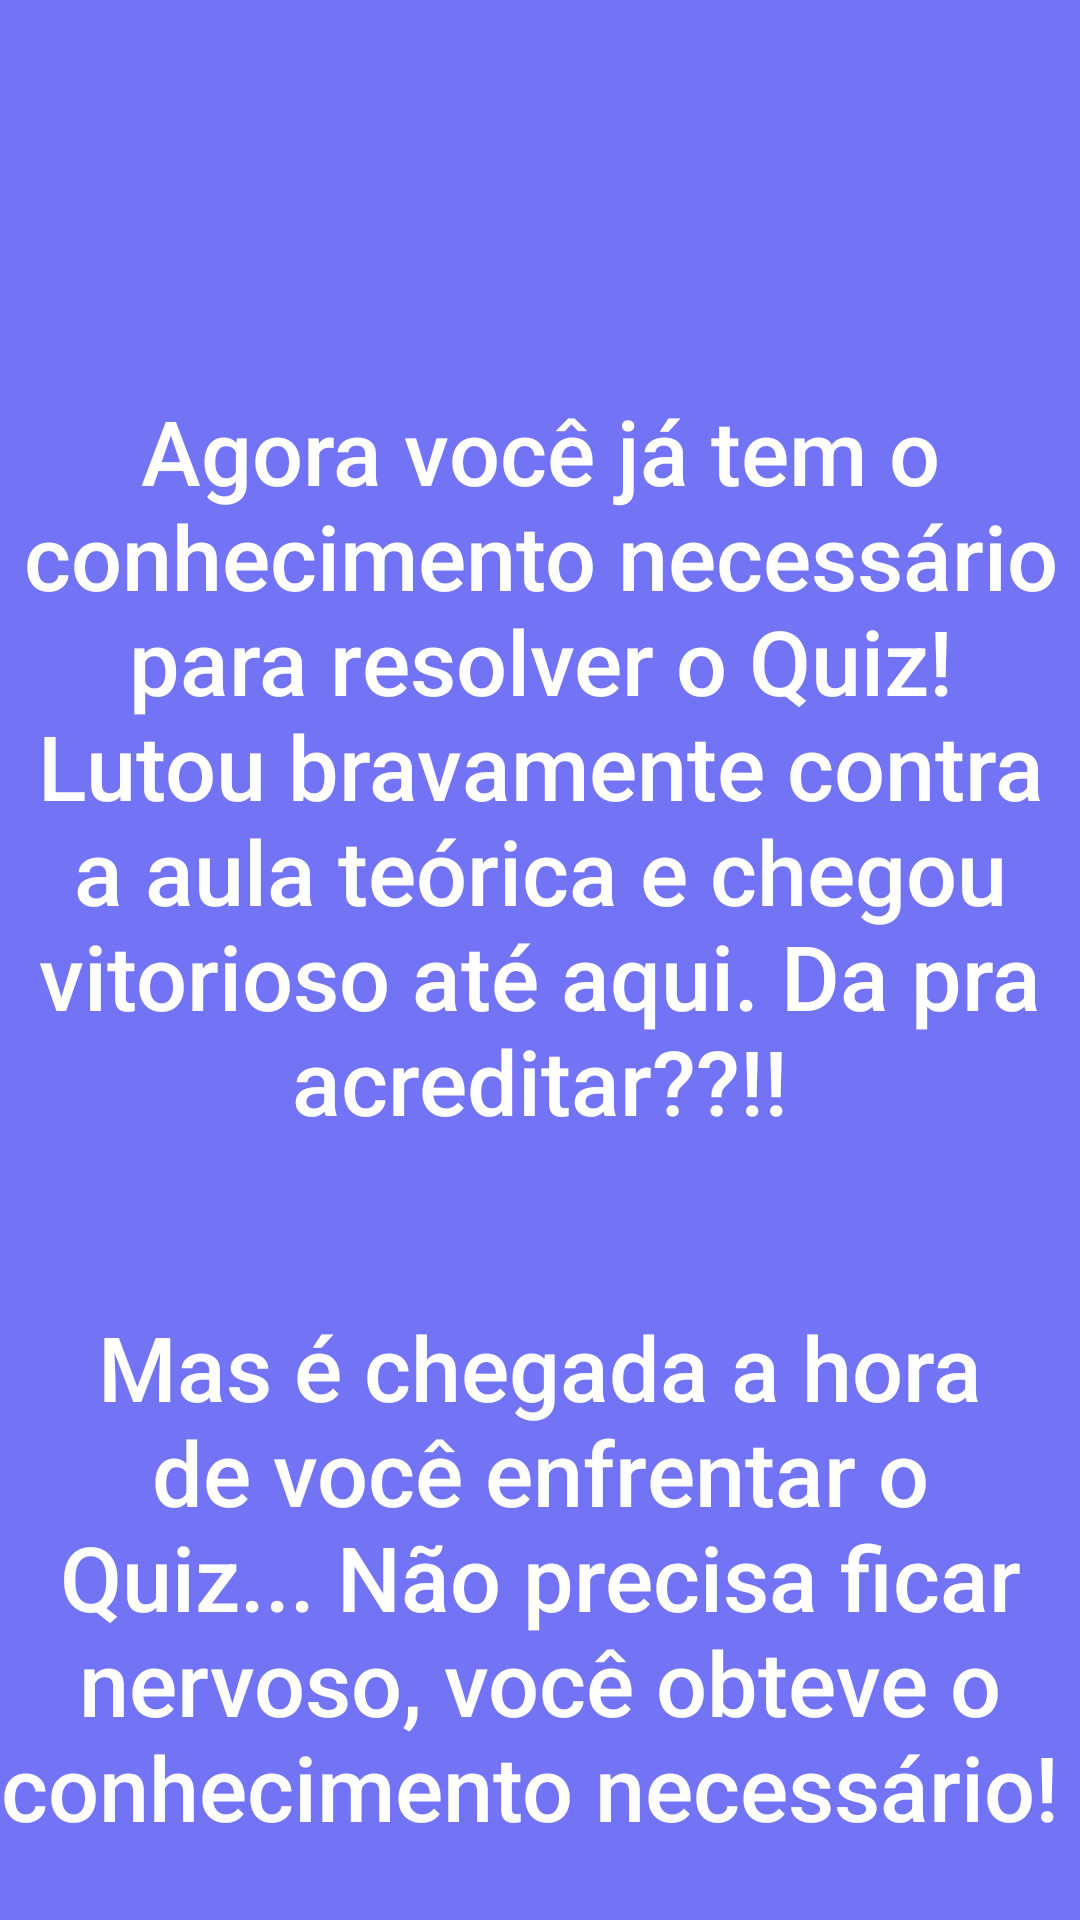

Write the Android layout XML for this screen, with the resource values it uses.
<!-- AndroidManifest.xml: application theme Theme.AppMatrizGame -->
<!-- res/layout/activity_final.xml -->
<?xml version="1.0" encoding="utf-8"?>
<androidx.constraintlayout.widget.ConstraintLayout xmlns:android="http://schemas.android.com/apk/res/android"
    android:layout_width="match_parent"
    android:layout_height="match_parent">

    <LinearLayout
        android:layout_width="match_parent"
        android:layout_height="match_parent"
        android:orientation="horizontal">

        <LinearLayout
            android:layout_width="match_parent"
            android:layout_height="match_parent"
            android:background="#7373F5"
            android:orientation="vertical"
            android:layout_gravity="center">

            <TextView
                android:id="@+id/txtMotivacao"
                android:layout_width="match_parent"
                android:layout_height="wrap_content"
                android:layout_marginTop="100sp"
                android:fontFamily="sans-serif-medium"
                android:paddingTop="30sp"
                android:paddingBottom="20sp"
                android:text="Agora você já tem o conhecimento necessário para resolver o Quiz! Lutou bravamente contra a aula teórica e chegou vitorioso até aqui. Da pra acreditar??!!"
                android:textAlignment="center"
                android:textColor="#FFFFFF"
                android:textSize="30sp" />

            <TextView
                android:id="@+id/txtMotivacao2"
                android:layout_width="match_parent"
                android:layout_height="wrap_content"
                android:layout_marginTop="5sp"
                android:fontFamily="sans-serif-medium"
                android:paddingTop="30sp"
                android:paddingBottom="20sp"
                android:text="Mas é chegada a hora de você enfrentar o Quiz... Não precisa ficar nervoso, você obteve o conhecimento necessário! "
                android:textAlignment="center"
                android:textColor="#FFFFFF"
                android:textSize="30sp" />

            <Button
                android:id="@+id/btnEnfrentarQuiz"
                android:layout_width="match_parent"
                android:layout_height="wrap_content"
                android:layout_marginLeft="20sp"
                android:layout_marginTop="50sp"
                android:layout_marginRight="20sp"
                android:layout_marginBottom="20sp"
                android:backgroundTint="#91F573"
                android:text="Enfrentar Quiz"
                android:textColor="#FFF"
                android:textSize="30sp" />

            <Button
                android:id="@+id/btnFecharJogo"
                android:layout_width="wrap_content"
                android:layout_height="wrap_content"
                android:layout_gravity="center_horizontal"
                android:layout_marginTop="20sp"
                android:layout_marginBottom="15sp"
                android:backgroundTint="#F44336"
                android:fontFamily="sans-serif-medium"
                android:text="Fechar Jogo"
                android:textColor="#FFFFFF"
                android:textColorLink="#FFFFFF"
                android:textSize="30sp"
                android:visibility="visible" />
        </LinearLayout>


    </LinearLayout>
</androidx.constraintlayout.widget.ConstraintLayout>
<!-- resources referenced by this layout -->
<resources>
  <style name="Theme.AppMatrizGame" parent="Base.Theme.AppMatrizGame" />
  <style name="Base.Theme.AppMatrizGame" parent="Theme.Material3.DayNight.NoActionBar">
          
          
      </style>
</resources>
